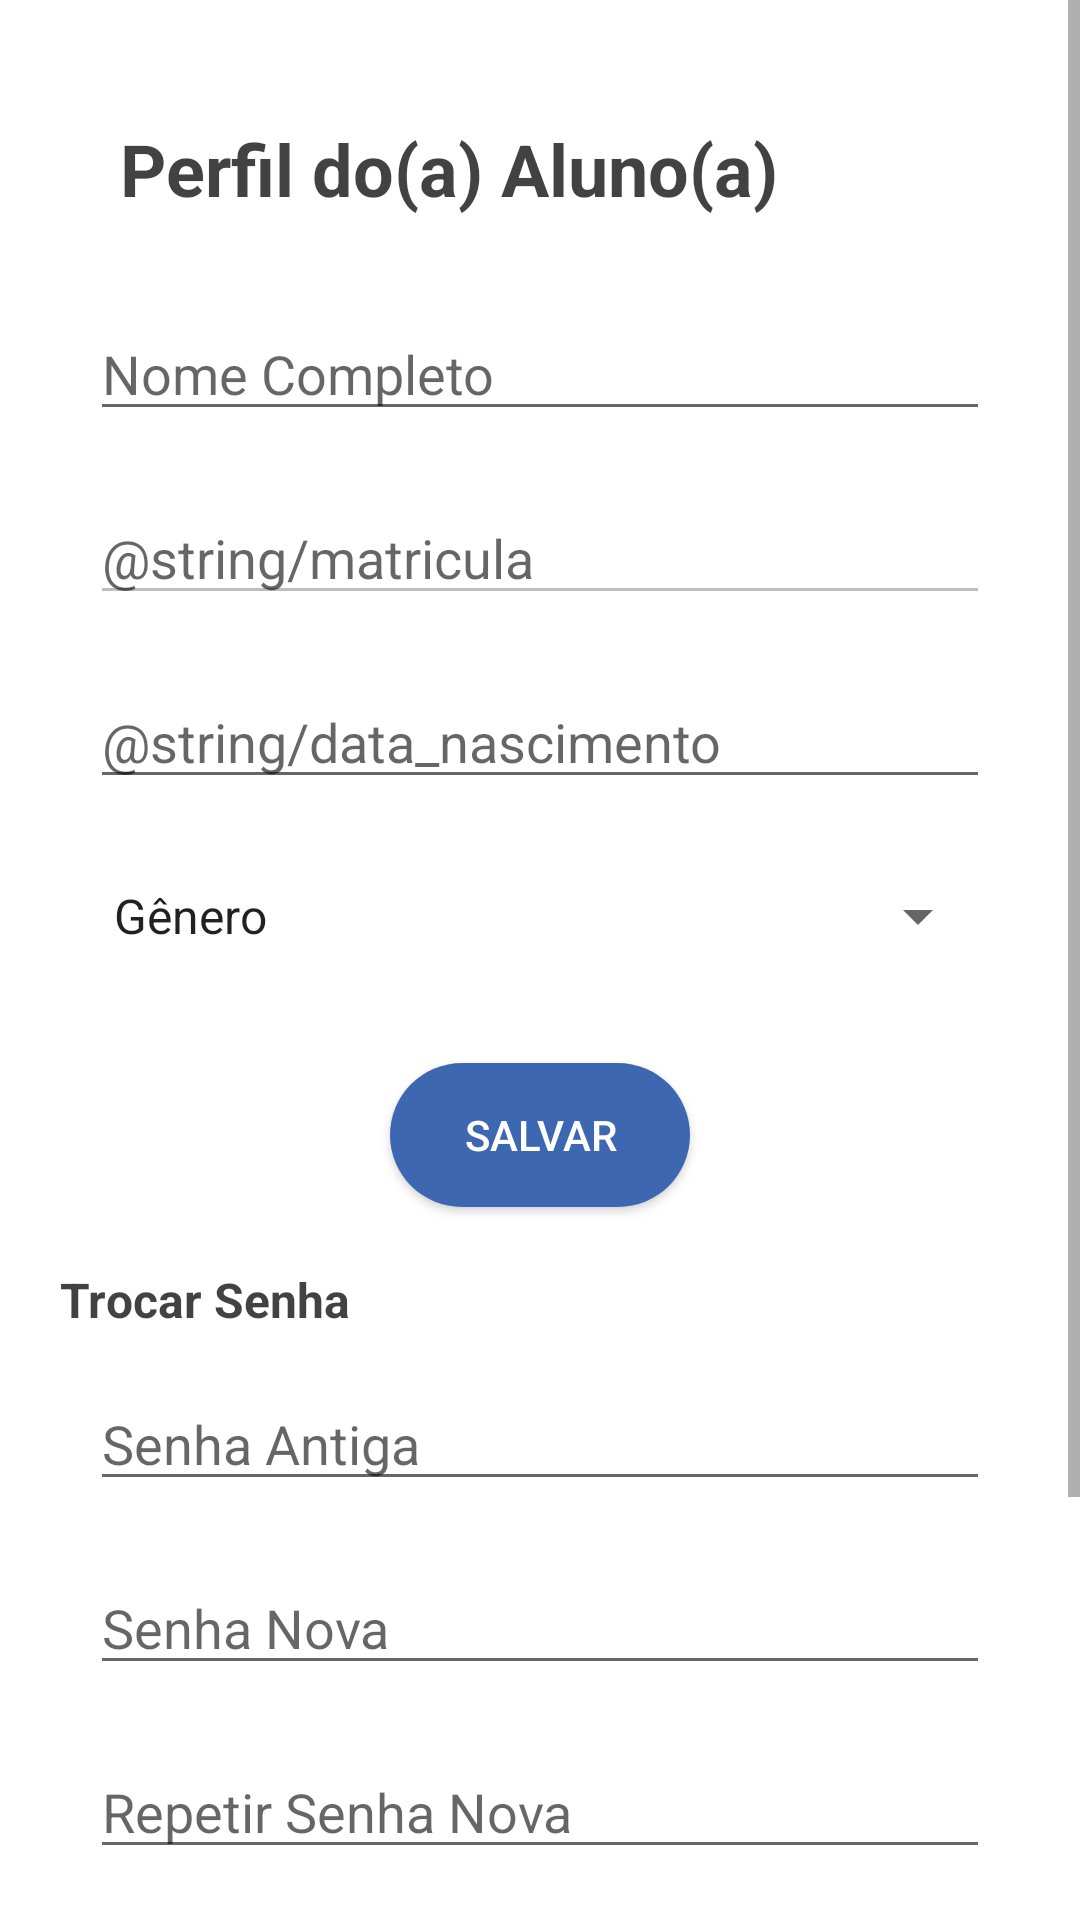

Produce the Android XML layout that renders to this screen, including the resource entries it uses.
<!-- AndroidManifest.xml: application theme AppTheme -->
<!-- res/layout/activity_editar_perfil.xml -->
<?xml version="1.0" encoding="utf-8"?>
<ScrollView xmlns:android="http://schemas.android.com/apk/res/android"
    xmlns:app="http://schemas.android.com/apk/res-auto"
    xmlns:tools="http://schemas.android.com/tools"
    android:layout_width="match_parent"
    android:layout_height="wrap_content"
    android:layout_marginStart="7dp"
    android:layout_marginTop="16dp"
    android:layout_marginEnd="7dp"
    android:background="#FFFFFF"
    app:layout_constraintHorizontal_bias="0.481"
    app:layout_constraintStart_toStartOf="parent"
    app:layout_constraintTop_toTopOf="parent"
    tools:context=".EditarPerfilActivity">

    <LinearLayout
        android:layout_width="match_parent"
        android:layout_height="wrap_content"
        android:orientation="vertical"
        android:padding="20dp">

        <TextView
            android:id="@+id/textView3"
            android:layout_width="match_parent"
            android:layout_height="wrap_content"
            android:layout_margin="20dp"
            android:text="@string/perfil_aluno"
            android:textColor="#CD141414"
            android:textSize="24sp"
            android:textStyle="bold" />

        <EditText
            android:id="@+id/nome"
            android:layout_width="match_parent"
            android:layout_height="wrap_content"
            android:layout_margin="10dp"
            android:ems="10"
            android:hint="@string/nome"
            android:inputType="textPersonName" />

        <EditText
            android:id="@+id/matricula"
            android:layout_width="match_parent"
            android:layout_height="wrap_content"
            android:layout_margin="10dp"
            android:ems="10"
            android:enabled="false"
            android:hint="@string/matricula"
            android:inputType="textPersonName" />

        <EditText
            android:id="@+id/dataNascimento"
            android:layout_width="match_parent"
            android:layout_height="wrap_content"
            android:layout_margin="10dp"
            android:ems="10"
            android:hint="@string/data_nascimento"
            android:inputType="date" />

        <EditText
            android:id="@+id/idade"
            android:layout_width="match_parent"
            android:layout_height="wrap_content"
            android:layout_margin="10dp"
            android:ems="10"
            android:hint="@string/idade"
            android:inputType="number"
            android:visibility="gone" />

        <Spinner
            android:id="@+id/genero"
            android:layout_width="match_parent"
            android:layout_height="38dp"
            android:layout_margin="10dp"
            android:entries="@array/generos" />

        <Button
            android:id="@+id/enviar"
            android:layout_width="100dp"
            android:layout_height="wrap_content"
            android:layout_gravity="center"
            android:layout_marginLeft="80dp"
            android:layout_marginTop="20dp"
            android:layout_marginRight="80dp"
            android:background="@drawable/roundedbutton"
            android:gravity="center"
            android:padding="10dp"
            android:text="Salvar"
            android:textColor="#FFFFFF"
            android:textSize="14sp" />

        <TextView
            android:id="@+id/textView4"
            android:layout_width="match_parent"
            android:layout_height="wrap_content"
            android:layout_marginTop="20dp"
            android:layout_marginBottom="5dp"
            android:text="Trocar Senha"
            android:textColor="#CD141414"
            android:textSize="16sp"
            android:textStyle="bold" />

        <EditText
            android:id="@+id/senhaAntiga"
            android:layout_width="match_parent"
            android:layout_height="wrap_content"
            android:layout_margin="10dp"
            android:ems="10"
            android:hint="Senha Antiga"
            android:inputType="textPassword" />

        <EditText
            android:id="@+id/senhaNova"
            android:layout_width="match_parent"
            android:layout_height="wrap_content"
            android:layout_margin="10dp"
            android:ems="10"
            android:hint="Senha Nova"
            android:inputType="textPassword" />

        <EditText
            android:id="@+id/confirmarSenhaNova"
            android:layout_width="match_parent"
            android:layout_height="wrap_content"
            android:layout_margin="10dp"
            android:ems="10"
            android:hint="Repetir Senha Nova"
            android:inputType="textPassword" />

        <Button
            android:id="@+id/trocaSenha"
            android:layout_width="142dp"
            android:layout_height="wrap_content"
            android:layout_gravity="center"
            android:layout_marginLeft="80dp"
            android:layout_marginTop="20dp"
            android:layout_marginRight="80dp"
            android:layout_marginBottom="100dp"
            android:background="@drawable/roundedbutton"
            android:padding="10dp"
            android:text="Salvar Senha"
            android:textColor="#FFFFFF"
            android:textSize="14sp" />

    </LinearLayout>
</ScrollView>
<!-- resources referenced by this layout -->
<resources>
  <string-array name="generos">
          <item>"Gênero"</item>
          <item>"Feminino"</item>
          <item>"Masculino"</item>
          <item>"Outro"</item>
      </string-array>
  <!-- drawable roundedbutton (drawable) -->
  <?xml version="1.0" encoding="utf-8"?>
  <selector xmlns:android="http://schemas.android.com/apk/res/android">
      <item android:state_enabled="false">
          <shape xmlns:android="http://schemas.android.com/apk/res/android"
              android:shape="rectangle" android:padding="10dp">
              <solid android:color="#90B0EC"/>
              <corners android:radius="40dp"/>
          </shape>
      </item>
      <item>
          <shape xmlns:android="http://schemas.android.com/apk/res/android"
              android:shape="rectangle" android:padding="10dp">
              <solid android:color="@color/colorPrimary"/>
              <corners android:radius="40dp"/>
          </shape>
      </item>
  </selector>
  <string name="idade">"Idade"</string>
  <string name="nome">"Nome Completo"</string>
  <string name="perfil_aluno">"Perfil do(a) Aluno(a)"</string>
  <style name="AppTheme" parent="Theme.AppCompat.Light.DarkActionBar">
          
          <item name="colorPrimary">@color/colorPrimary</item>
          <item name="colorPrimaryDark">@color/colorPrimaryDark</item>
          <item name="colorAccent">@color/colorAccent</item>
      </style>
  <color name="colorPrimary">#3E67B1</color>
  <color name="colorPrimaryDark">#2D4A80</color>
  <color name="colorAccent">#D81B60</color>
</resources>
